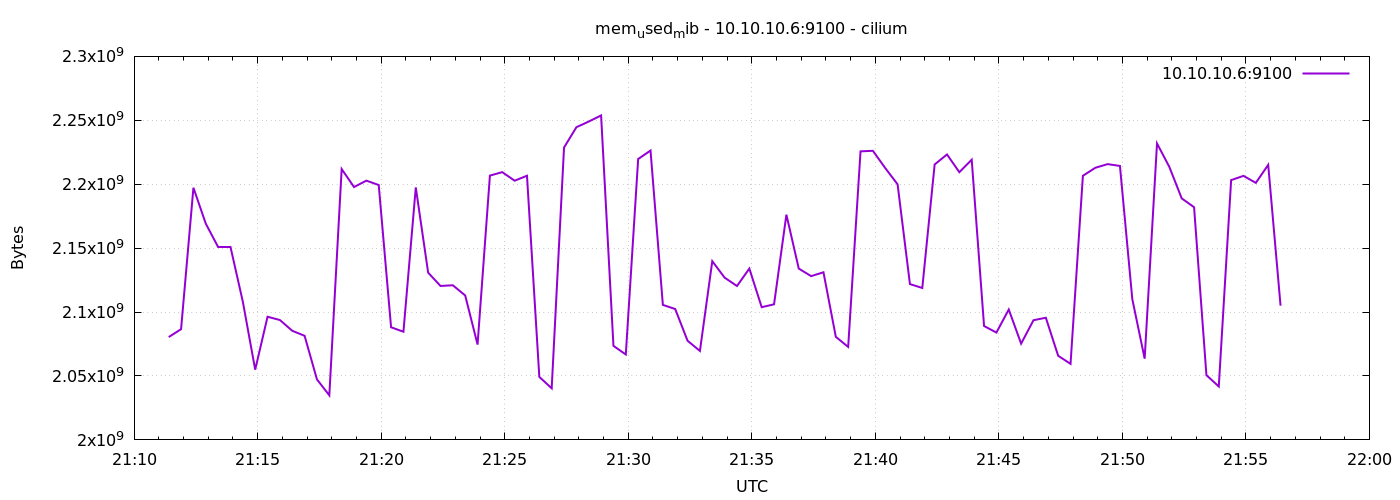

The table this chart was drawn from, first rows:
1778015484	2080448512
1778015514	2086617088
1778015544	2197250048
1778015574	2169167872
1778015604	2150866944
1778015634	2150924288
1778015664	2108059648
1778015694	2054934528
1778015724	2096336896
1778015754	2093768704
1778015784	2085351424
1778015814	2081415168
1778015844	2047315968
1778015874	2034855936
1778015904	2211872768
1778015934	2197790720
1778015964	2202791936
1778015994	2199379968
1778016024	2088099840
1778016054	2084626432
1778016084	2197491712
1778016114	2130845696
1778016144	2120421376
1778016174	2120957952
1778016204	2112962560
1778016234	2074570752
1778016264	2206752768
1778016294	2209447936
1778016324	2202755072
1778016354	2206629888
1778016384	2049269760
1778016414	2040344576
1778016444	2228711424
1778016474	2244591616
1778016504	2249031680
1778016534	2253803520
1778016564	2073559040
1778016594	2066817024
1778016624	2219704320
1778016654	2226352128
1778016684	2105606144
1778016714	2102366208
1778016744	2077544448
1778016774	2069569536
1778016804	2139807744
1778016834	2126897152
1778016864	2120372224
1778016894	2134020096
1778016924	2103812096
1778016954	2106068992
1778016984	2176192512
1778017014	2134016000
1778017044	2128113664
1778017074	2131128320
1778017104	2080612352
1778017134	2072743936
1778017164	2225709056
1778017194	2226143232
1778017224	2212663296
1778017254	2199916544
1778017284	2121887744
... 30 more rows
